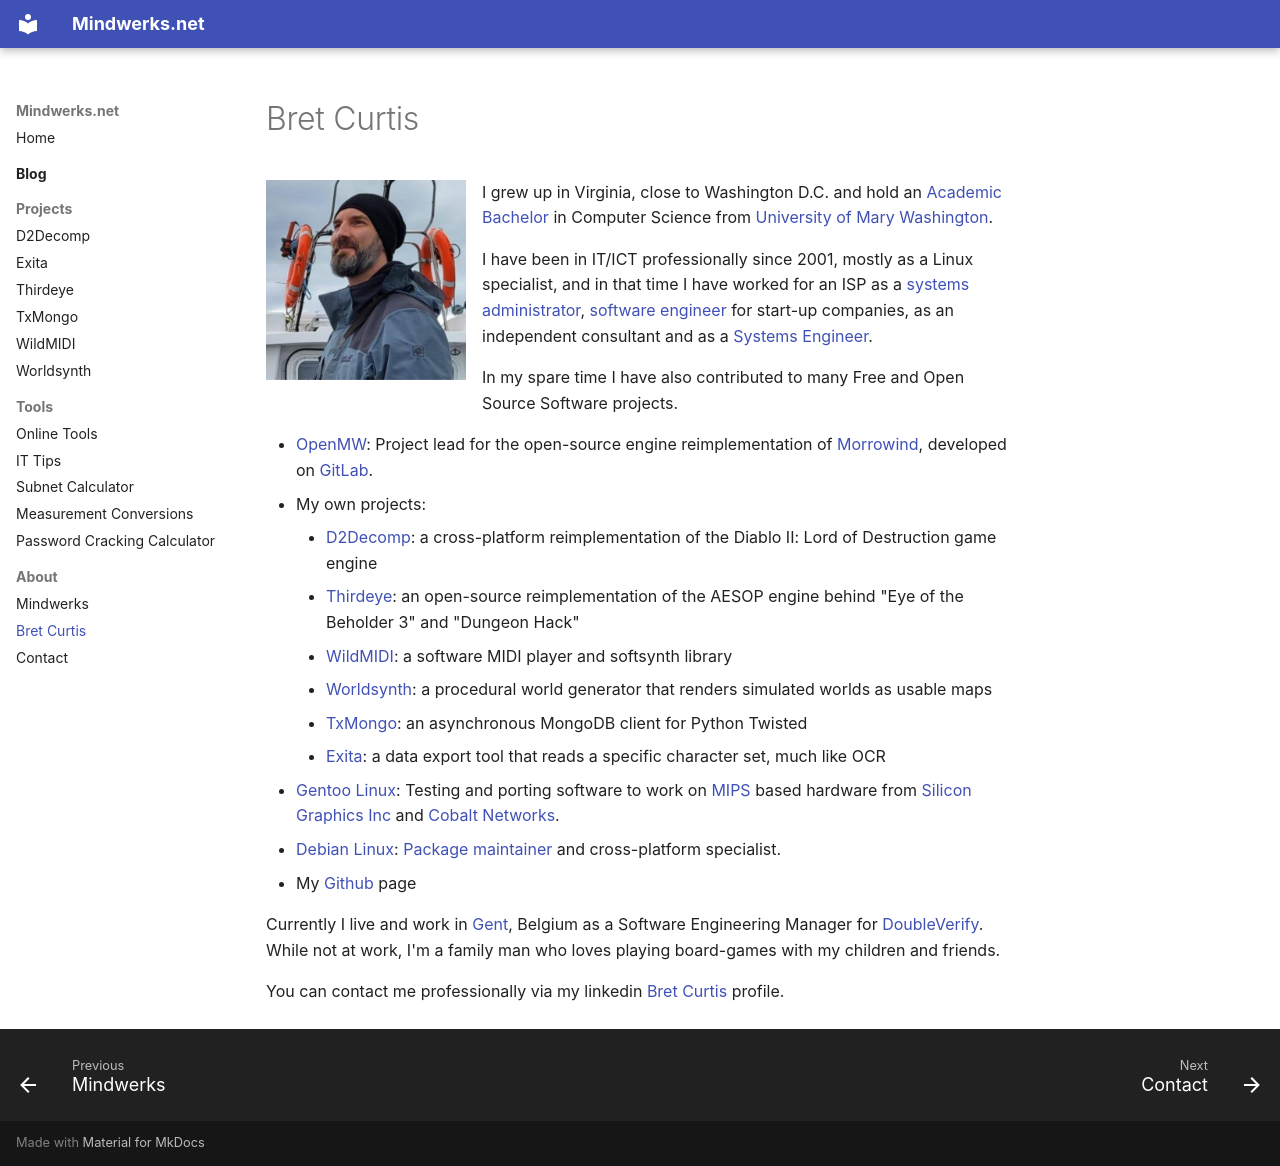

repository: psi29a/mindwerks.net · page: bret-curtis/index.html · generator: mkdocs

# Bret Curtis

![Photo of Bret Curtis](assets/images/2026/08/Bret_Curtis.png){ align=left width="200" }

I grew up in Virginia, close to Washington D.C. and hold an [Academic Bachelor](http://en.wikipedia.org/wiki/Bachelor%27s_degree#Computer_science_and_information_systems) in Computer Science from [University of Mary Washington](https://www.umw.edu/).

I have been in IT/ICT professionally since 2001, mostly as a Linux specialist, and in that time I have worked for an ISP as a [systems administrator](https://en.wikipedia.org/wiki/System_administrator "Systems Administrator"), [software engineer](https://en.wikipedia.org/wiki/Software_engineer "Software Engineer") for start-up companies, as an independent consultant and as a [Systems Engineer](https://en.wikipedia.org/wiki/Systems_engineering "Systems Engineer").

In my spare time I have also contributed to many Free and Open Source Software projects.

- [OpenMW](https://openmw.org/ "OpenMW"): Project lead for the open-source engine reimplementation of [Morrowind](https://en.wikipedia.org/wiki/OpenMW "OpenMW"), developed on [GitLab](https://gitlab.com/OpenMW/openmw "OpenMW on GitLab").
- My own projects:
    - [D2Decomp](projects/d2decomp.md "D2Decomp"): a cross-platform reimplementation of the Diablo II: Lord of Destruction game engine
    - [Thirdeye](projects/thirdeye.md "Thirdeye"): an open-source reimplementation of the AESOP engine behind "Eye of the Beholder 3" and "Dungeon Hack"
    - [WildMIDI](projects/wildmidi.md "WildMIDI"): a software MIDI player and softsynth library
    - [Worldsynth](projects/worldsynth.md "Worldsynth"): a procedural world generator that renders simulated worlds as usable maps
    - [TxMongo](projects/txmongo.md "TxMongo"): an asynchronous MongoDB client for Python Twisted
    - [Exita](projects/exita.md "Exita"): a data export tool that reads a specific character set, much like OCR
- [Gentoo Linux](https://en.wikipedia.org/wiki/Gentoo_Linux "Gentoo Linux"): Testing and porting software to work on [MIPS](https://en.wikipedia.org/wiki/MIPS_architecture "MIPS") based hardware from [Silicon Graphics Inc](https://en.wikipedia.org/wiki/Silicon_Graphics "Silicon Graphics") and [Cobalt Networks](https://en.wikipedia.org/wiki/Cobalt_Networks).
- [Debian Linux](https://en.wikipedia.org/wiki/Debian "Debian/Linux"): [Package maintainer](https://qa.debian.org/developer.php?login=psi29a@gmail.com "Package Maintainer") and cross-platform specialist.
- My [Github](https://github.com/psi29a "Github") page

Currently I live and work in [Gent](https://en.wikipedia.org/wiki/Ghent), Belgium as a Software Engineering Manager for [DoubleVerify](https://doubleverify.com/company/locations/belgium "DoubleVerify"). While not at work, I'm a family man who loves playing board-games with my children and friends.

You can contact me professionally via my linkedin [Bret Curtis](https://www.linkedin.com/in/bretecurtis) profile.
